Run: headless pygame with SDL's dummy video driver; simulated clock (each Clock.tick advances the game by its frame time, no real sleeping); random seed 0; keys injected as events and as key.get_pressed() state; mouse plan: one left click at the window centre at the start of phase 2, then a move to the lower-right quarter at the start of phase 3; restart key R tapped at the start of phases 3 and 4.
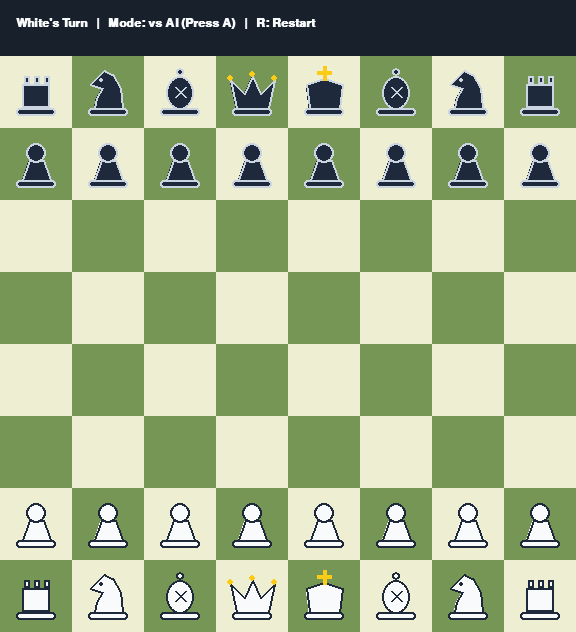
Frame 1 of 4 · flips 1–60 · no input
Frame 2 of 4 · flips 61–180 · clicked the window centre · tapped SPACE, RETURN · held RIGHT (→), D · screen unchanged from frame 1, image omitted
Frame 3 of 4 · flips 181–300 · moved the mouse to the lower-right quarter · tapped R · held DOWN (↓), S · screen unchanged from frame 2, image omitted
Frame 4 of 4 · flips 301–420 · tapped R · held LEFT (←), A, UP (↑), W · screen unchanged from frame 3, image omitted

The pygame program that drew these frames:

import pygame
import sys
import copy
import random

# Initialize Pygame
pygame.init()

# Constants
SQUARE_SIZE = 72
BOARD_SIZE = SQUARE_SIZE * 8
TOP_BAR = 56
WIDTH = BOARD_SIZE
HEIGHT = BOARD_SIZE + TOP_BAR
FPS = 30

# Colors
LIGHT_SQ = (238, 238, 210)
DARK_SQ = (118, 150, 86)
HIGHLIGHT_SQ = (186, 202, 43)
LAST_MOVE_SQ = (246, 246, 105)
CHECK_SQ = (239, 68, 68)
TOP_BG = (24, 32, 44)
WHITE_PIECE = (248, 250, 252)
BLACK_PIECE = (30, 41, 59)
OUTLINE = (15, 23, 42)
GOLD = (250, 204, 21)

screen = pygame.display.set_mode((WIDTH, HEIGHT))
pygame.display.set_caption("Python Chess")
clock = pygame.time.Clock()
font = pygame.font.SysFont("Helvetica", 18, bold=True)
small_font = pygame.font.SysFont("Helvetica", 13, bold=True)


def create_initial_board():
    return [
        ["bR", "bN", "bB", "bQ", "bK", "bB", "bN", "bR"],
        ["bP", "bP", "bP", "bP", "bP", "bP", "bP", "bP"],
        ["", "", "", "", "", "", "", ""],
        ["", "", "", "", "", "", "", ""],
        ["", "", "", "", "", "", "", ""],
        ["", "", "", "", "", "", "", ""],
        ["wP", "wP", "wP", "wP", "wP", "wP", "wP", "wP"],
        ["wR", "wN", "wB", "wQ", "wK", "wB", "wN", "wR"],
    ]


def draw_piece(surface, piece, r, c):
    if not piece:
        return
    color = WHITE_PIECE if piece[0] == "w" else BLACK_PIECE
    stroke = BLACK_PIECE if piece[0] == "w" else (203, 213, 225)
    kind = piece[1]

    cx = c * SQUARE_SIZE + SQUARE_SIZE // 2
    cy = r * SQUARE_SIZE + TOP_BAR + SQUARE_SIZE // 2

    # Base pedestal for all pieces
    base_rect = pygame.Rect(cx - 20, cy + 16, 40, 8)
    pygame.draw.rect(surface, color, base_rect, border_radius=3)
    pygame.draw.rect(surface, stroke, base_rect, 2, border_radius=3)

    if kind == "P":  # Pawn
        pygame.draw.polygon(surface, color, [(cx - 14, cy + 16), (cx + 14, cy + 16), (cx + 7, cy - 4), (cx - 7, cy - 4)])
        pygame.draw.polygon(surface, stroke, [(cx - 14, cy + 16), (cx + 14, cy + 16), (cx + 7, cy - 4), (cx - 7, cy - 4)], 2)
        pygame.draw.circle(surface, color, (cx, cy - 11), 10)
        pygame.draw.circle(surface, stroke, (cx, cy - 11), 10, 2)

    elif kind == "R":  # Rook
        body = pygame.Rect(cx - 14, cy - 8, 28, 24)
        pygame.draw.rect(surface, color, body)
        pygame.draw.rect(surface, stroke, body, 2)
        for offset in (-12, -2, 8):
            tooth = pygame.Rect(cx + offset, cy - 16, 6, 8)
            pygame.draw.rect(surface, color, tooth)
            pygame.draw.rect(surface, stroke, tooth, 2)

    elif kind == "N":  # Knight
        pts = [
            (cx - 14, cy + 16),
            (cx + 14, cy + 16),
            (cx + 12, cy - 4),
            (cx + 4, cy - 18),
            (cx - 4, cy - 22),
            (cx - 18, cy - 8),
            (cx - 6, cy - 4),
            (cx - 12, cy + 6),
        ]
        pygame.draw.polygon(surface, color, pts)
        pygame.draw.polygon(surface, stroke, pts, 2)
        pygame.draw.circle(surface, stroke, (cx - 7, cy - 12), 2)

    elif kind == "B":  # Bishop
        pygame.draw.ellipse(surface, color, (cx - 14, cy - 16, 28, 34))
        pygame.draw.ellipse(surface, stroke, (cx - 14, cy - 16, 28, 34), 2)
        pygame.draw.circle(surface, color, (cx, cy - 20), 4)
        pygame.draw.circle(surface, stroke, (cx, cy - 20), 4, 2)
        pygame.draw.line(surface, stroke, (cx - 5, cy - 5), (cx + 5, cy + 5), 2)
        pygame.draw.line(surface, stroke, (cx + 5, cy - 5), (cx - 5, cy + 5), 2)

    elif kind == "Q":  # Queen
        pts = [
            (cx - 16, cy + 16),
            (cx - 22, cy - 12),
            (cx - 8, cy + 2),
            (cx, cy - 16),
            (cx + 8, cy + 2),
            (cx + 22, cy - 12),
            (cx + 16, cy + 16),
        ]
        pygame.draw.polygon(surface, color, pts)
        pygame.draw.polygon(surface, stroke, pts, 2)
        for px, py in [(cx - 22, cy - 14), (cx, cy - 18), (cx + 22, cy - 14)]:
            pygame.draw.circle(surface, GOLD, (px, py), 3)

    elif kind == "K":  # King
        pts = [(cx - 15, cy + 16), (cx - 18, cy - 8), (cx, cy - 14), (cx + 18, cy - 8), (cx + 15, cy + 16)]
        pygame.draw.polygon(surface, color, pts)
        pygame.draw.polygon(surface, stroke, pts, 2)
        # Cross on top
        pygame.draw.line(surface, GOLD, (cx, cy - 26), (cx, cy - 12), 4)
        pygame.draw.line(surface, GOLD, (cx - 7, cy - 20), (cx + 7, cy - 20), 4)


def get_pseudo_moves(board, r, c):
    piece = board[r][c]
    if not piece:
        return []
    color, kind = piece[0], piece[1]
    enemy = "b" if color == "w" else "w"
    moves = []

    if kind == "P":
        step = -1 if color == "w" else 1
        start_row = 6 if color == "w" else 1
        # Forward 1
        if 0 <= r + step < 8 and board[r + step][c] == "":
            moves.append((r + step, c))
            # Forward 2 from start
            if r == start_row and board[r + 2 * step][c] == "":
                moves.append((r + 2 * step, c))
        # Captures
        for dc in (-1, 1):
            nr, nc = r + step, c + dc
            if 0 <= nr < 8 and 0 <= nc < 8 and board[nr][nc].startswith(enemy):
                moves.append((nr, nc))

    elif kind == "N":
        for dr, dc in [(-2, -1), (-2, 1), (-1, -2), (-1, 2), (1, -2), (1, 2), (2, -1), (2, 1)]:
            nr, nc = r + dr, c + dc
            if 0 <= nr < 8 and 0 <= nc < 8 and not board[nr][nc].startswith(color):
                moves.append((nr, nc))

    elif kind == "K":
        for dr in (-1, 0, 1):
            for dc in (-1, 0, 1):
                if dr == 0 and dc == 0:
                    continue
                nr, nc = r + dr, c + dc
                if 0 <= nr < 8 and 0 <= nc < 8 and not board[nr][nc].startswith(color):
                    moves.append((nr, nc))

    else:
        dirs = []
        if kind in ("R", "Q"):
            dirs.extend([(-1, 0), (1, 0), (0, -1), (0, 1)])
        if kind in ("B", "Q"):
            dirs.extend([(-1, -1), (-1, 1), (1, -1), (1, 1)])
        for dr, dc in dirs:
            nr, nc = r + dr, c + dc
            while 0 <= nr < 8 and 0 <= nc < 8:
                if board[nr][nc] == "":
                    moves.append((nr, nc))
                elif board[nr][nc].startswith(enemy):
                    moves.append((nr, nc))
                    break
                else:
                    break
                nr += dr
                nc += dc

    return moves


def find_king(board, color):
    target = color + "K"
    for r in range(8):
        for c in range(8):
            if board[r][c] == target:
                return (r, c)
    return None


def is_in_check(board, color):
    king_pos = find_king(board, color)
    if not king_pos:
        return True
    enemy = "b" if color == "w" else "w"
    for r in range(8):
        for c in range(8):
            if board[r][c].startswith(enemy):
                if king_pos in get_pseudo_moves(board, r, c):
                    return True
    return False


def make_move(board, start, end):
    new_b = [row[:] for row in board]
    sr, sc = start
    er, ec = end
    piece = new_b[sr][sc]
    new_b[er][ec] = piece
    new_b[sr][sc] = ""
    # Auto-promote pawns to Queen
    if piece == "wP" and er == 0:
        new_b[er][ec] = "wQ"
    elif piece == "bP" and er == 7:
        new_b[er][ec] = "bQ"
    return new_b


def get_legal_moves(board, r, c):
    piece = board[r][c]
    if not piece:
        return []
    color = piece[0]
    legal = []
    for er, ec in get_pseudo_moves(board, r, c):
        test_board = make_move(board, (r, c), (er, ec))
        if not is_in_check(test_board, color):
            legal.append((er, ec))
    return legal


def get_all_legal_moves(board, color):
    all_moves = []
    for r in range(8):
        for c in range(8):
            if board[r][c].startswith(color):
                for er, ec in get_legal_moves(board, r, c):
                    all_moves.append(((r, c), (er, ec)))
    return all_moves


def choose_ai_move(board):
    moves = get_all_legal_moves(board, "b")
    if not moves:
        return None
    piece_values = {"P": 1, "N": 3, "B": 3, "R": 5, "Q": 9, "K": 100}
    best_score = -999
    best_moves = []
    for start, end in moves:
        target = board[end[0]][end[1]]
        score = piece_values.get(target[1], 0) if target else 0
        if score > best_score:
            best_score = score
            best_moves = [(start, end)]
        elif score == best_score:
            best_moves.append((start, end))
    return random.choice(best_moves)


def main():
    board = create_initial_board()
    turn = "w"
    selected = None
    legal_moves = []
    last_move = None
    vs_ai = True
    game_over_msg = None

    while True:
        # AI Turn (Black)
        if vs_ai and turn == "b" and not game_over_msg:
            pygame.time.delay(250)
            ai_choice = choose_ai_move(board)
            if ai_choice:
                board = make_move(board, ai_choice[0], ai_choice[1])
                last_move = ai_choice
                turn = "w"
                if not get_all_legal_moves(board, "w"):
                    game_over_msg = "Checkmate! Black Wins!" if is_in_check(board, "w") else "Stalemate! Draw!"

        for event in pygame.event.get():
            if event.type == pygame.QUIT:
                pygame.quit()
                sys.exit()
            elif event.type == pygame.KEYDOWN:
                if event.key == pygame.K_r:
                    return main()
                elif event.key == pygame.K_a:
                    vs_ai = not vs_ai
            elif event.type == pygame.MOUSEBUTTONDOWN and not game_over_msg:
                mx, my = event.pos
                if my >= TOP_BAR:
                    c = mx // SQUARE_SIZE
                    r = (my - TOP_BAR) // SQUARE_SIZE
                    if selected and (r, c) in legal_moves:
                        board = make_move(board, selected, (r, c))
                        last_move = (selected, (r, c))
                        selected = None
                        legal_moves = []
                        turn = "b" if turn == "w" else "w"

                        if not get_all_legal_moves(board, turn):
                            winner = "White" if turn == "b" else "Black"
                            game_over_msg = f"Checkmate! {winner} Wins!" if is_in_check(board, turn) else "Stalemate! Draw!"
                    elif board[r][c].startswith(turn):
                        selected = (r, c)
                        legal_moves = get_legal_moves(board, r, c)
                    else:
                        selected = None
                        legal_moves = []

        # --- DRAWING ---
        screen.fill(TOP_BG)

        # Top Bar Info
        turn_str = "White's Turn" if turn == "w" else "Black's Turn"
        mode_str = "Mode: vs AI (Press A)" if vs_ai else "Mode: 2-Player (Press A)"
        header = font.render(f"{turn_str}   |   {mode_str}   |   R: Restart", True, WHITE_PIECE)
        screen.blit(header, (16, 17))

        # Draw Board Squares
        king_in_check = find_king(board, turn) if is_in_check(board, turn) else None

        for r in range(8):
            for c in range(8):
                sq_color = LIGHT_SQ if (r + c) % 2 == 0 else DARK_SQ
                if selected == (r, c):
                    sq_color = HIGHLIGHT_SQ
                elif last_move and ((r, c) == last_move[0] or (r, c) == last_move[1]):
                    sq_color = LAST_MOVE_SQ
                if king_in_check == (r, c):
                    sq_color = CHECK_SQ

                rect = (c * SQUARE_SIZE, r * SQUARE_SIZE + TOP_BAR, SQUARE_SIZE, SQUARE_SIZE)
                pygame.draw.rect(screen, sq_color, rect)

                # Draw Legal Move Indicators
                if (r, c) in legal_moves:
                    cx = c * SQUARE_SIZE + SQUARE_SIZE // 2
                    cy = r * SQUARE_SIZE + TOP_BAR + SQUARE_SIZE // 2
                    if board[r][c] == "":
                        pygame.draw.circle(screen, (100, 116, 139), (cx, cy), 8)
                    else:
                        pygame.draw.circle(screen, CHECK_SQ, (cx, cy), SQUARE_SIZE // 2 - 4, 4)

                # Draw Piece
                draw_piece(screen, board[r][c], r, c)

        # Game Over Overlay
        if game_over_msg:
            msg_surf = font.render(f"{game_over_msg} (Press R to Restart)", True, WHITE_PIECE)
            rect = msg_surf.get_rect(center=(WIDTH // 2, HEIGHT // 2))
            pygame.draw.rect(screen, TOP_BG, rect.inflate(32, 28), border_radius=8)
            pygame.draw.rect(screen, GOLD, rect.inflate(32, 28), width=2, border_radius=8)
            screen.blit(msg_surf, rect)

        pygame.display.flip()
        clock.tick(FPS)


if __name__ == "__main__":
    main()
